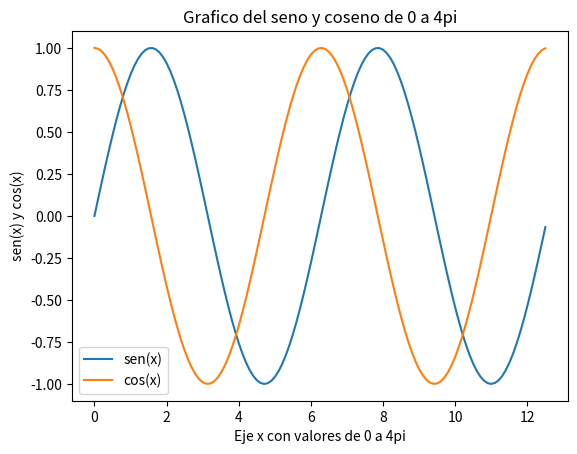

Reproduce this figure in Python.
'''
[redacted]
Graficas de funciones trigonometricas: 
Funciones Seno y Coseno
'''
'''
Importamos 'matplotlib.pyplot' para generar graficas y 
'numpy' realizar operaciones matematicas de alto nivel
'''
import matplotlib.pyplot as plt
import numpy as np
# Vamos a definir las variables a utilizar
'''
En la varible 'x' vamos a definir un vector con valores 
que van del 0 a 4π y se incrementan en 0.1 utilizando la
funcion 'arange(inicio,fin,incremento)'
'''
x = np.arange(0,4*np.pi,0.1)
'''
En 'y_sen' evaluamos el vector 'x' con la funcion 'sin' 
y en 'y_cos' evaluamos el vector 'x' con la funcion 'cos' 
'''
y_sen = np.sin(x)
y_cos = np.cos(x)
# Vamos a mostrar ambas funciones en un solo grafico uwu
'''
Agregamos primero los pares para la funcion seno 'x' y 
'y_sen' y los pares para la funcion coseno 'x' y 'y_cos' 
'''
plt.plot(x,y_sen,x,y_cos)
# Con la funcion xlabel asignamos la descripcion al eje x
plt.xlabel('Eje x con valores de 0 a 4pi')
# Con la funcion ylabel asignamos la descripcion al eje y
plt.ylabel('sen(x) y cos(x)')
# Con title establecemos el titulo de nuestro grafico
plt.title('Grafico del seno y coseno de 0 a 4pi')
# Con legend vamos a asignar las leyendas a los graficos 
# en el orden que pusimos los pares en la funcion 'plot'
# es decir que el primer par corresponde a la funcion seno 
# y el segundo par a la funcion coseno 
plt.legend(['sen(x)','cos(x)'])
# Desplegamos el grafico con la funcion 'show' de pyplot
plt.show()


